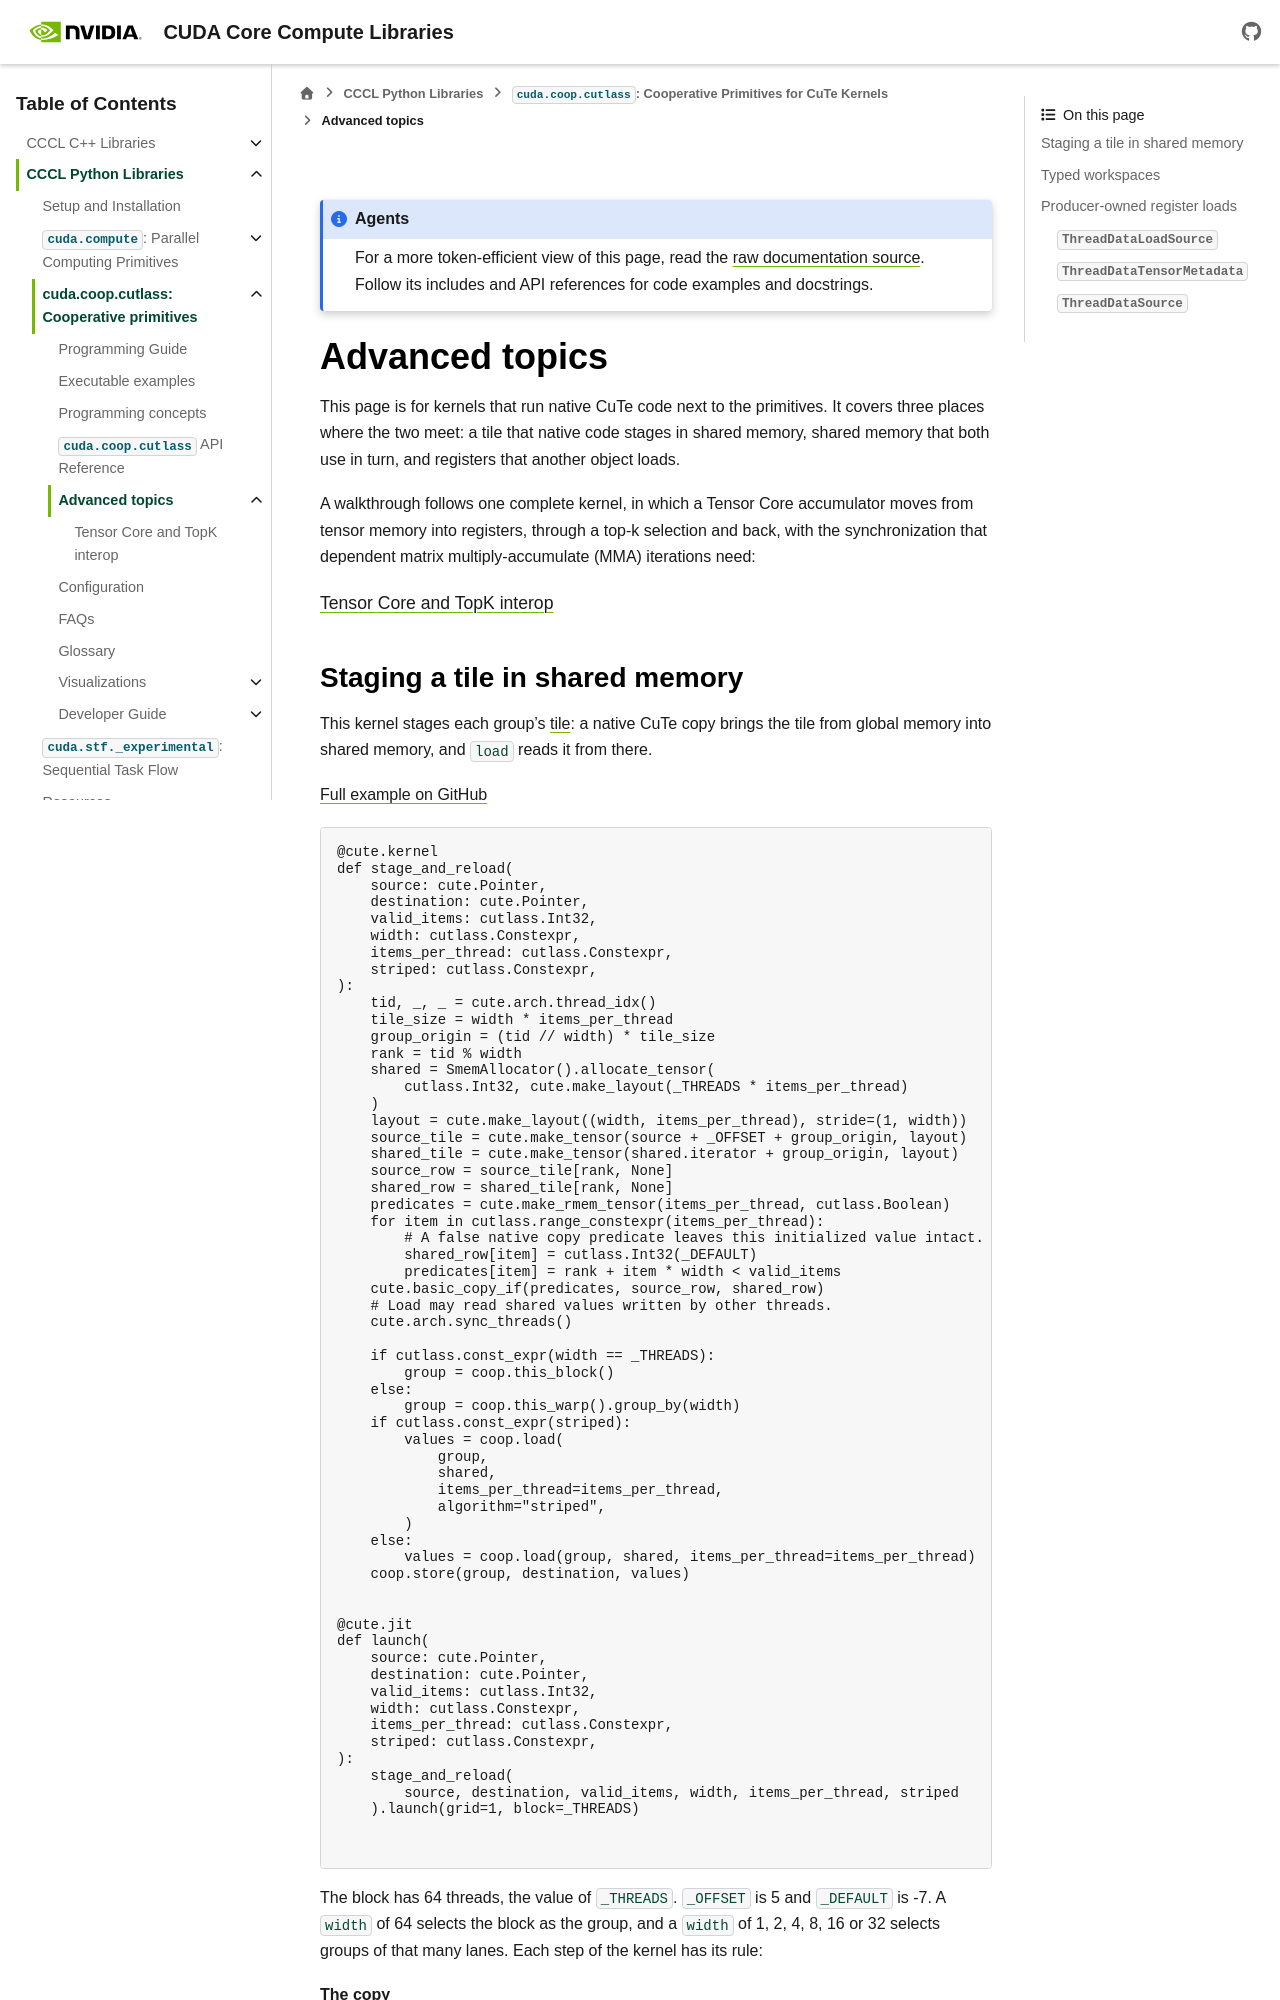

repository: NVIDIA/cccl · page: docs/unstable/python/coop_cutlass/advanced.html · generator: sphinx

.. Copyright (c) 2026, NVIDIA CORPORATION & AFFILIATES. ALL RIGHTS RESERVED.
..
.. SPDX-License-Identifier: Apache-2.0 WITH LLVM-exception

.. _coop-advanced-topics:

Advanced topics
===============

This page is for kernels that run native CuTe code next to the primitives.
It covers three places where the two meet: a tile that native code stages in
shared memory, shared memory that both use in turn, and registers that
another object loads.

A walkthrough follows one complete kernel, in which a Tensor Core
accumulator moves from tensor memory into registers, through a top-k
selection and back, with the synchronization that dependent matrix
multiply-accumulate (MMA) iterations need:

.. toctree::
   :maxdepth: 1

   tensor_memory_topk

.. _coop-shared-load-store:
